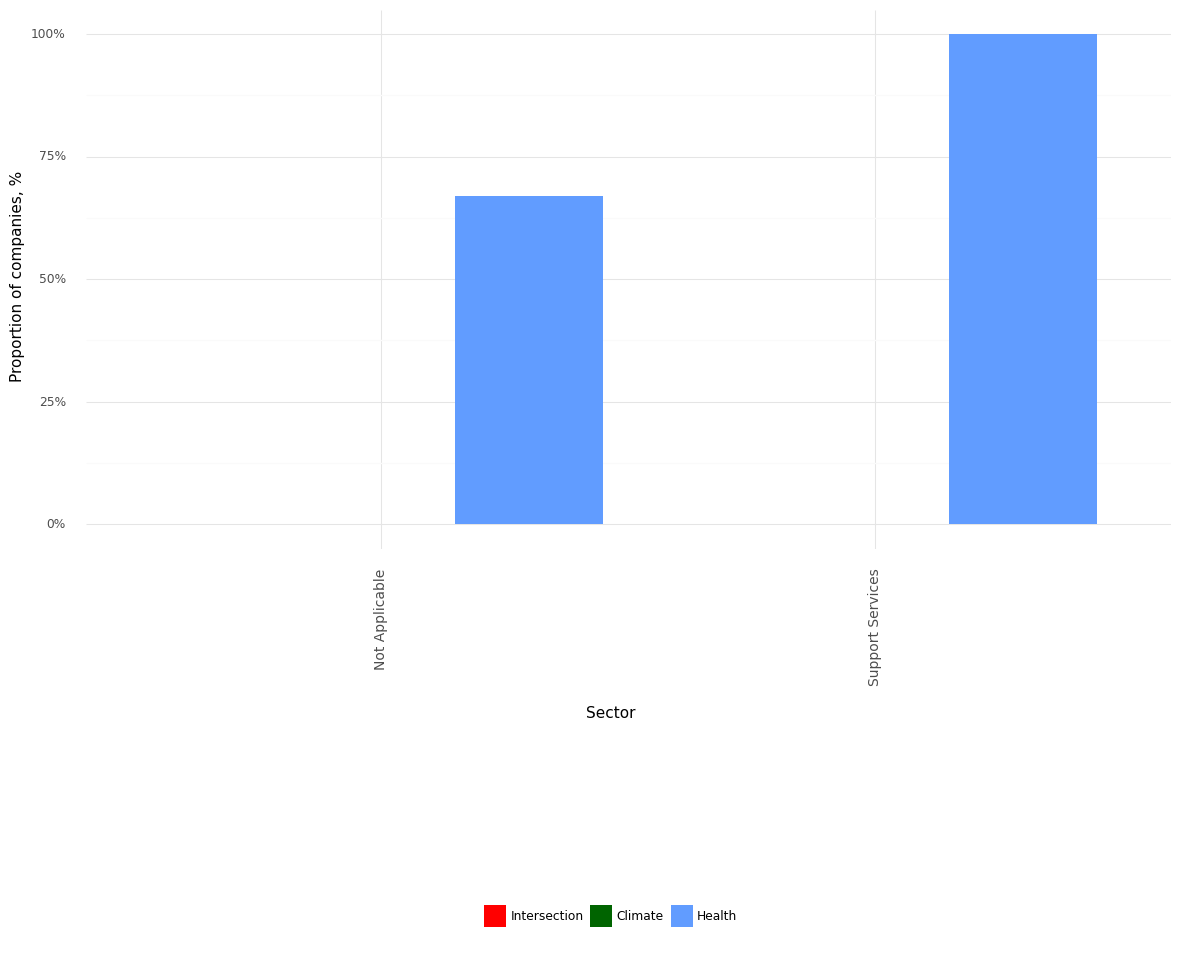

The file beside this chart, header and first rows:
, Sector, Climate, Health, Intersection, Year
0, Not Applicable, 0.0, 0.67, 0.0, 2021
1, Support Services, 0.0, 1.0, 0.0, 2021
